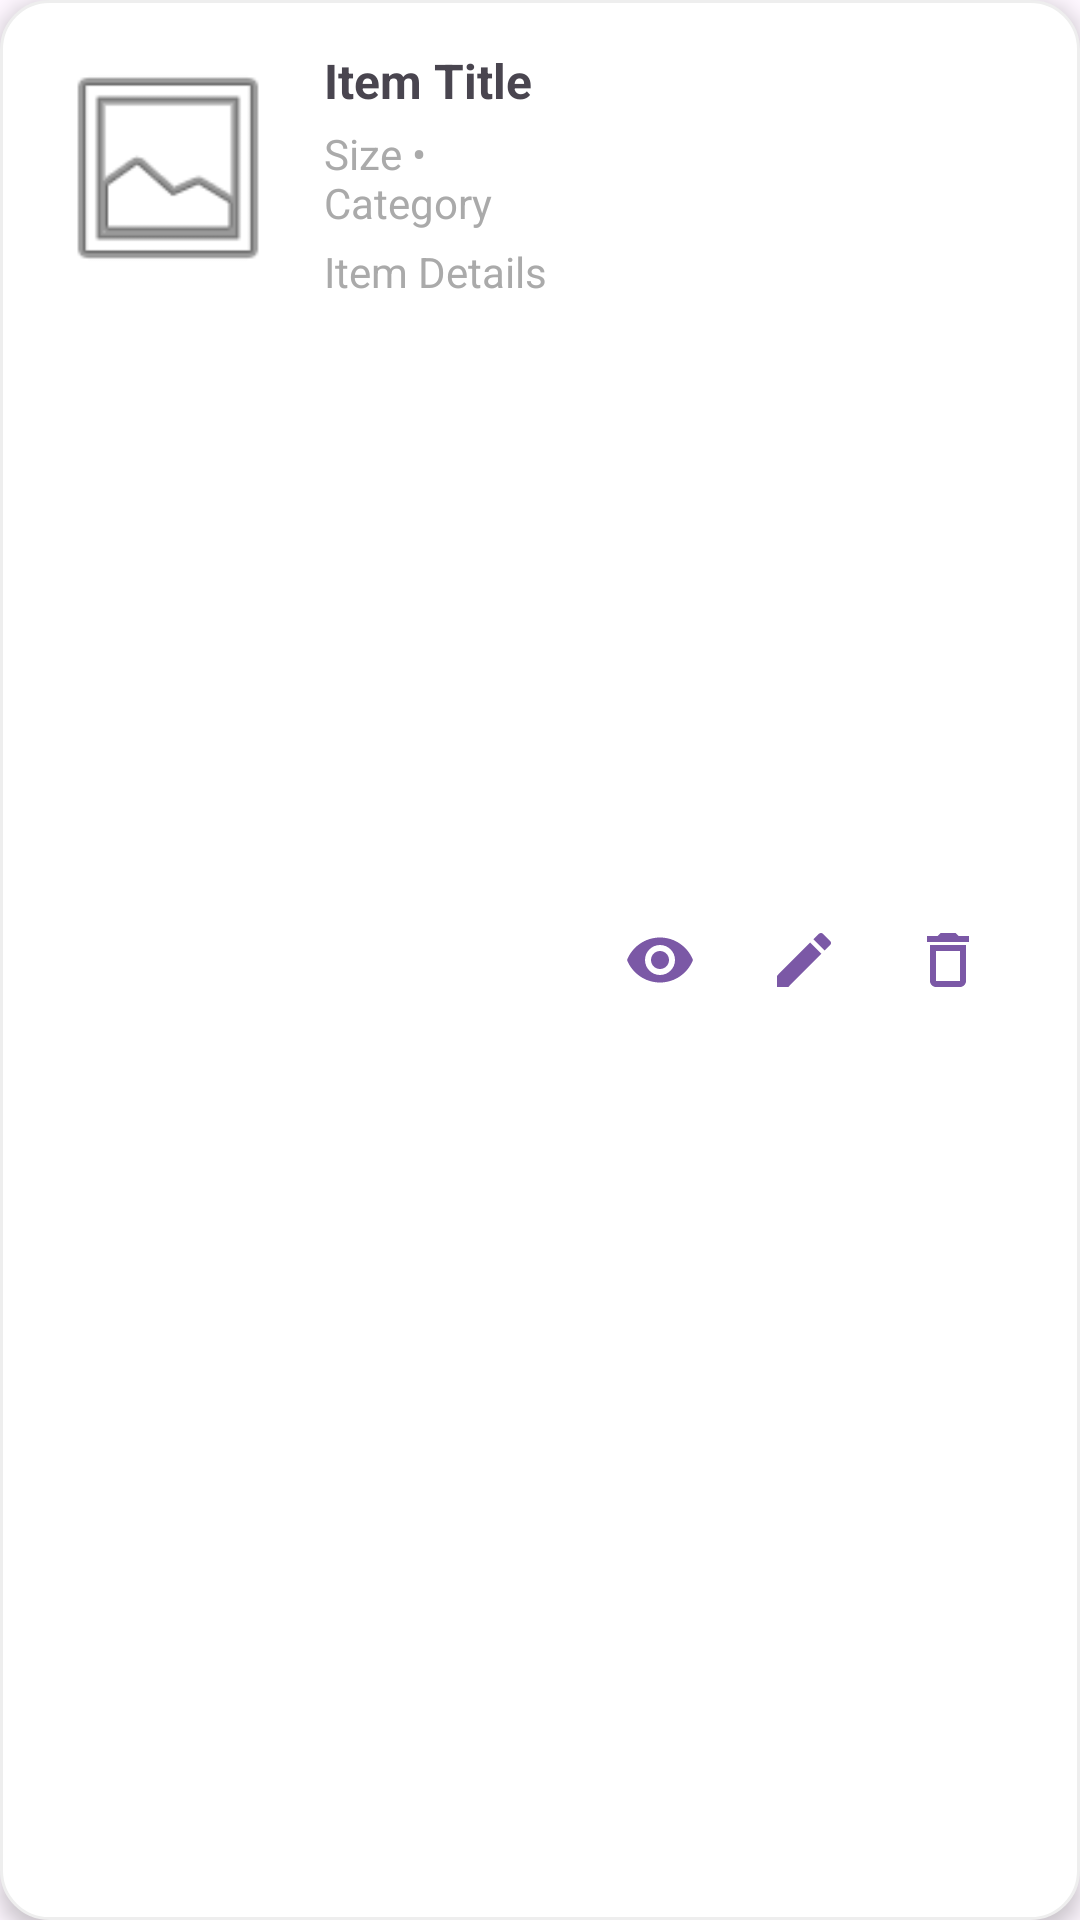

Produce the Android XML layout that renders to this screen, including the resource entries it uses.
<!-- AndroidManifest.xml: application theme Theme.SignupLoginRealtime -->
<!-- res/layout/wardrobe_item_layout.xml -->
<?xml version="1.0" encoding="utf-8"?>
<LinearLayout xmlns:android="http://schemas.android.com/apk/res/android"
    android:layout_width="match_parent"
    android:layout_height="wrap_content"
    android:orientation="horizontal"
    android:padding="16dp"
    android:background="@drawable/rounded_chat_background"
    android:elevation="4dp"
    android:layout_margin="8dp">

    
    <ImageView
        android:id="@+id/item_image"
        android:layout_width="80dp"
        android:layout_height="80dp"
        android:scaleType="centerCrop"
        android:src="@android:drawable/ic_menu_gallery"
        android:contentDescription="Clothing item"/>

    
    <LinearLayout
        android:layout_width="0dp"
        android:layout_height="wrap_content"
        android:layout_weight="1"
        android:orientation="vertical"
        android:paddingLeft="12dp">

        <TextView
            android:id="@+id/item_title"
            android:layout_width="wrap_content"
            android:layout_height="wrap_content"
            android:text="Item Title"
            android:textSize="16sp"
            android:textStyle="bold"/>

        <TextView
            android:id="@+id/item_size"
            android:layout_width="wrap_content"
            android:layout_height="wrap_content"
            android:text="Size • Category"
            android:textSize="14sp"
            android:textColor="@android:color/darker_gray"
            android:layout_marginTop="4dp"/>

        <TextView
            android:id="@+id/item_details"
            android:layout_width="wrap_content"
            android:layout_height="wrap_content"
            android:text="Item Details"
            android:textSize="14sp"
            android:textColor="@android:color/darker_gray"
            android:layout_marginTop="4dp"/>
    </LinearLayout>

    
    <LinearLayout
        android:layout_width="wrap_content"
        android:layout_height="match_parent"
        android:orientation="horizontal"
        android:gravity="center_vertical"
        android:padding="4dp">

        <ImageButton
            android:id="@+id/view_icon"
            style="@style/IconButtonStyle"
            android:src="@drawable/baseline_visibility_24"
            android:contentDescription="View details"/>

        <ImageButton
            android:id="@+id/edit_icon"
            style="@style/IconButtonStyle"
            android:src="@drawable/baseline_edit_24"
            android:contentDescription="Edit item"/>

        <ImageButton
            android:id="@+id/delete_icon"
            style="@style/IconButtonStyle"
            android:src="@drawable/baseline_delete_outline_24"
            android:contentDescription="Delete item"/>
    </LinearLayout>
</LinearLayout>
<!-- resources referenced by this layout -->
<resources>
  <!-- drawable baseline_delete_outline_24 (drawable) -->
  <vector xmlns:android="http://schemas.android.com/apk/res/android" android:height="24dp" android:tint="#7B58A6" android:viewportHeight="24" android:viewportWidth="24" android:width="24dp">
        
      <path android:fillColor="?attr/colorOnSurface" android:pathData="M6,19c0,1.1 0.9,2 2,2h8c1.1,0 2,-0.9 2,-2L18,7L6,7v12zM8,9h8v10L8,19L8,9zM15.5,4l-1,-1h-5l-1,1L5,4v2h14L19,4z"/>
      
  </vector>
  <!-- drawable baseline_edit_24 (drawable) -->
  <vector xmlns:android="http://schemas.android.com/apk/res/android" android:height="24dp" android:tint="#7B58A6" android:viewportHeight="24" android:viewportWidth="24" android:width="24dp">
        
      <path android:fillColor="?attr/colorOnSurface" android:pathData="M3,17.25V21h3.75L17.81,9.94l-3.75,-3.75L3,17.25zM20.71,7.04c0.39,-0.39 0.39,-1.02 0,-1.41l-2.34,-2.34c-0.39,-0.39 -1.02,-0.39 -1.41,0l-1.83,1.83 3.75,3.75 1.83,-1.83z"/>
      
  </vector>
  <!-- drawable baseline_visibility_24 (drawable) -->
  <vector xmlns:android="http://schemas.android.com/apk/res/android" android:height="24dp" android:tint="#7B58A6" android:viewportHeight="24" android:viewportWidth="24" android:width="24dp">
        
      <path android:fillColor="?attr/colorOnSurface" android:pathData="M12,4.5C7,4.5 2.73,7.61 1,12c1.73,4.39 6,7.5 11,7.5s9.27,-3.11 11,-7.5c-1.73,-4.39 -6,-7.5 -11,-7.5zM12,17c-2.76,0 -5,-2.24 -5,-5s2.24,-5 5,-5 5,2.24 5,5 -2.24,5 -5,5zM12,9c-1.66,0 -3,1.34 -3,3s1.34,3 3,3 3,-1.34 3,-3 -1.34,-3 -3,-3z"/>
      
  </vector>
  <!-- drawable rounded_chat_background (drawable) -->
  <?xml version="1.0" encoding="utf-8"?>
  <shape xmlns:android="http://schemas.android.com/apk/res/android">
      <solid android:color="@color/white" />
      <corners android:radius="16dp" />
      <stroke
          android:width="1dp"
          android:color="#EEEEEE" />
  </shape>
  <style name="IconButtonStyle" parent="Widget.MaterialComponents.Button.Icon">
          <item name="android:layout_width">48dp</item>
          <item name="android:layout_height">48dp</item>
          <item name="android:padding">8dp</item>
          <item name="iconSize">24dp</item>
          <item name="iconTint">?attr/colorPrimary</item>
          <item name="backgroundTint">?attr/colorSurfaceVariant</item>
          <item name="shapeAppearanceOverlay">@style/ShapeAppearanceOverlay.IconButton</item>
      </style>
  <style name="Theme.SignupLoginRealtime" parent="Base.Theme.SignupLoginRealtime" />
  <color name="white">#FFFFFFFF</color>
  <style name="ShapeAppearanceOverlay.IconButton" parent="">
          <item name="cornerFamily">rounded</item>
          <item name="cornerSize">24dp</item>
      </style>
  <style name="Base.Theme.SignupLoginRealtime" parent="Theme.Material3.DayNight.NoActionBar">
          
          
          <item name="colorPrimary">@color/pink</item>
          <item name="colorPrimaryVariant">@color/pink</item>
          <item name="colorOnPrimary">@color/white</item>
          
          
      </style>
  <color name="pink">#7B58A6</color>
</resources>
